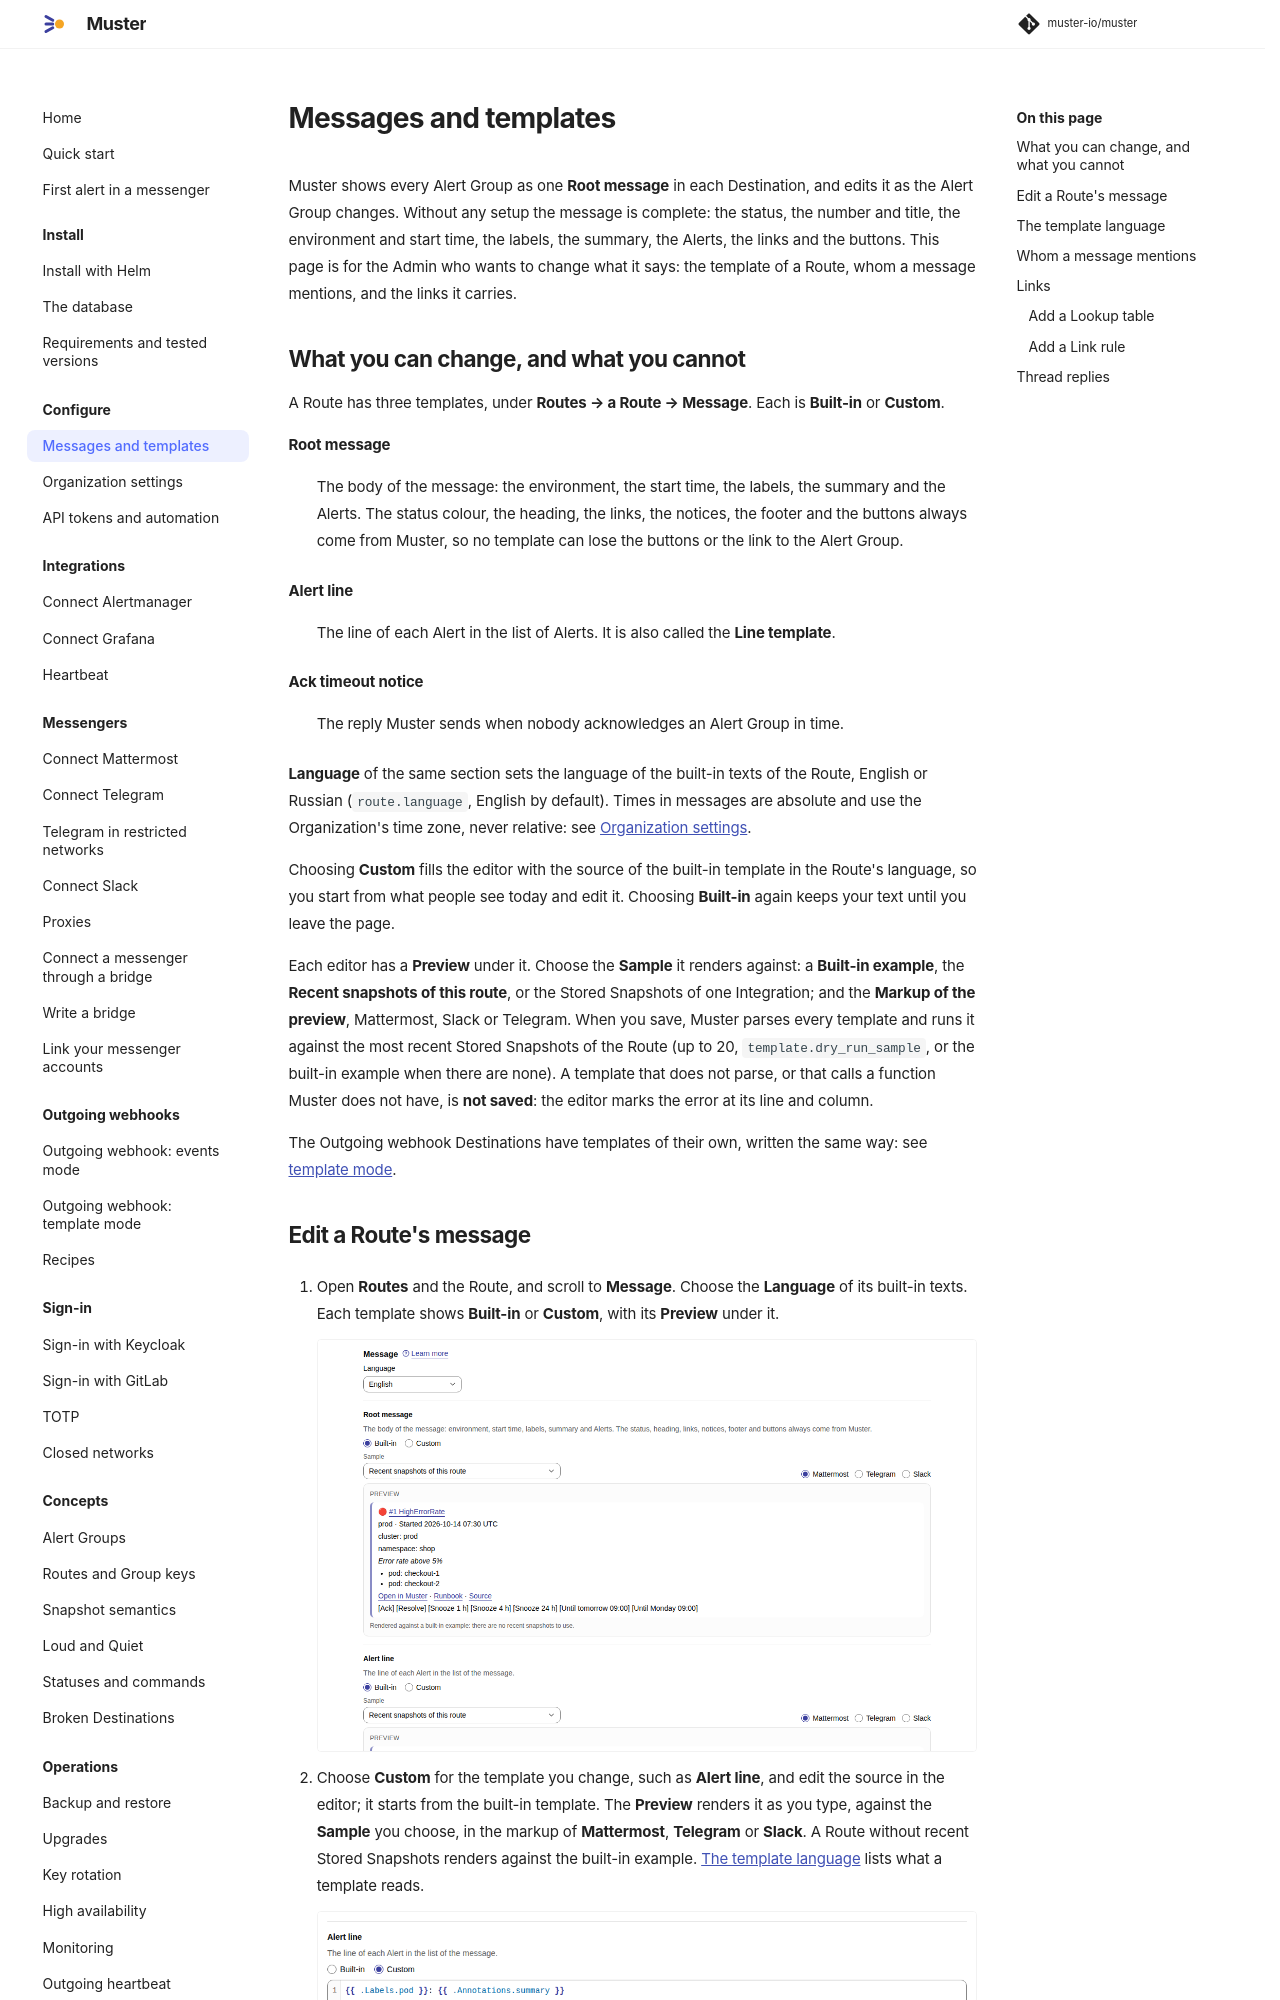

repository: muster-io/muster · page: 0.1/configure/messages-and-templates/index.html · generator: mkdocs

# Messages and templates

Muster shows every Alert Group as one **Root message** in each Destination, and edits it as the Alert Group changes.
Without any setup the message is complete and compact, so that a phone shows what a person needs to act: the number
and title with the status as a word, a few fields, the summary and the description, one line of key labels, the
Alerts by the label that tells them apart, the notices, who has it, the buttons and the links. This page is for the
Admin who wants to change what it says: [the labels it shows](#labels-in-the-message), the template of a Route, whom
a message mentions, and the links it carries.
